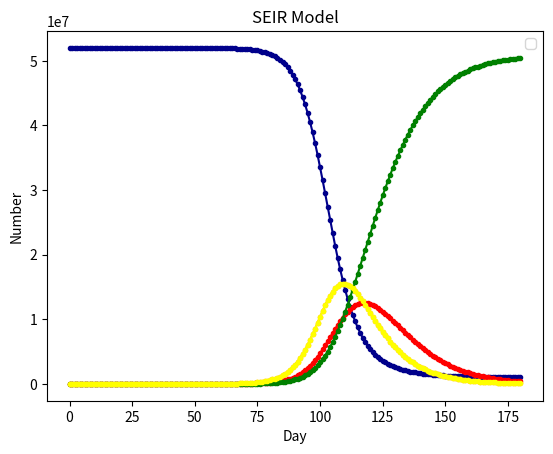

The script that saved this image:
import scipy.integrate as spi
import numpy as np
import matplotlib.pyplot as plt

# N为人群总数
N = 52000000
# β为传染率系数
beta =0.2
# gamma为恢复率系数
gamma = 0.1
# Te为疾病潜伏期
Te = 10
# I_0为感染者的初始人数
I_0 = 1
# E_0为潜伏者的初始人数
E_0 = 0
# R_0为治愈者的初始人数
R_0 = 0
# S_0为易感者的初始人数
S_0 = N - I_0 - E_0 - R_0
# 累计确诊人数
T_0 = I_0 + R_0
# T为传播时间
T = 180

# INI为初始状态下的数组
INI = (S_0,E_0,I_0,R_0,T_0)

def funcSEIR(inivalue,_):
 Y = np.zeros(5)
 X = inivalue
 # 易感个体变化
 Y[0] = - (beta * X[0] *( X[2]+X[1])) / N
 # 潜伏个体变化
 Y[1] = (beta * X[0] *( X[2]+X[1])) / N - X[1] / Te
 # 感染个体变化
 Y[2] = X[1] / Te - gamma * X[2]
 # 治愈个体变化
 Y[3] = gamma * X[2]
 # 累计确诊人数
 Y[4] = Y[1]+Y[4]
 return Y

T_range = np.arange(0,T + 1)

RES = spi.odeint(funcSEIR,INI,T_range)

plt.plot(RES[:,0],color = 'darkblue',label = 'Susceptible',marker = '.')
plt.plot(RES[:,1],color = 'orange',label = 'Exposed',marker = '.')
plt.plot(RES[:,2],color = 'red',label = 'Infection',marker = '.')
plt.plot(RES[:,3],color = 'green',label = 'Recovery',marker = '.')
plt.plot(RES[:,4],color = 'yellow',label = 'Sum',marker = '.')

plt.title('SEIR Model')
plt.legend('')
plt.xlabel('Day')
plt.ylabel('Number')
plt.show()

